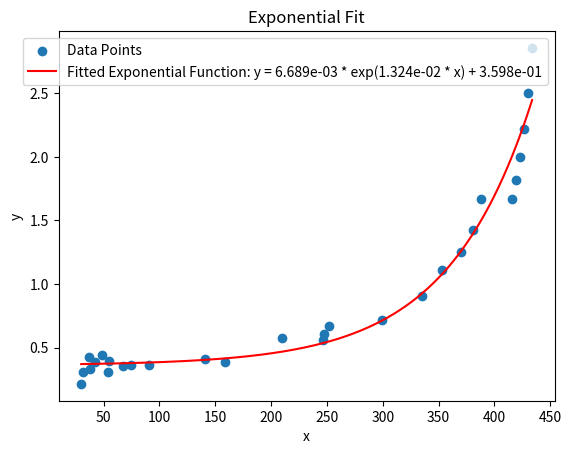

Generate this figure with matplotlib:
import numpy as np
import matplotlib.pyplot as plt
from scipy.optimize import curve_fit

# データポイント
x_lst = np.array([158.6938776, 246.8571429, 299.755102, 335.0204082, 352.6530612, 370.2857143, 380.8653061, 387.9183673, 416.1306122, 419.6571429, 423.1836735, 426.7102041, 430.2367347, 433.7632653, 30, 75, 141, 38, 42, 55, 32, 54, 67, 91 ,210, 252, 247, 37, 49])
y_lst = np.array([0.384615385, 0.555555556, 0.714285714, 0.909090909, 1.111111111, 1.25, 1.428571429, 1.666666667, 1.666666667, 1.818181818, 2, 2.222222222, 2.5, 2.857142857, 0.213675214, 0.362318841, 0.409836066, 0.328947368, 0.386100386, 0.392156863, 0.306748466, 0.310559006, 0.352112676, 0.358851675, 0.572519084, 0.666666667, 0.607287449, 0.423728814, 0.438596491])
test_lst = np.array([78, 54, 42, 33, 27, 24, 21, 18, 18, 16.5, 15, 13.5, 12, 10.5])

# 関数の定義（指数関数）
def exponential_func(x, a, b, c):
    return a * np.exp(b * x) + c

# 初期パラメータを設定してフィッティング
initial_guess = (1, 0.01, 0)
params, covariance = curve_fit(exponential_func, x_lst, y_lst, p0=initial_guess, maxfev=2000)

# フィッティングしたパラメータ
a, b, c = params

# フィッティングした関数をプロットするためのx値
x_fit = np.linspace(min(x_lst), max(x_lst), 500)
y_fit = exponential_func(x_fit, a, b, c)

# プロット
plt.scatter(x_lst, y_lst, label='Data Points')
plt.plot(x_fit, y_fit, label=f'Fitted Exponential Function: y = {a:.3e} * exp({b:.3e} * x) + {c:.3e}', color='red')
plt.xlabel('x')
plt.ylabel('y')
plt.legend()
plt.title('Exponential Fit')
plt.show()

# フィッティングした関数の式を表示
print(f"Fitted Exponential Function: y = {a:.6f} * exp({b:.6f} * x) + {c:.6f}")


# 試してみる
for x, test in zip(x_lst, test_lst):
    print((0.003051 * np.exp(0.015006 * x) + 0.430705)*test)